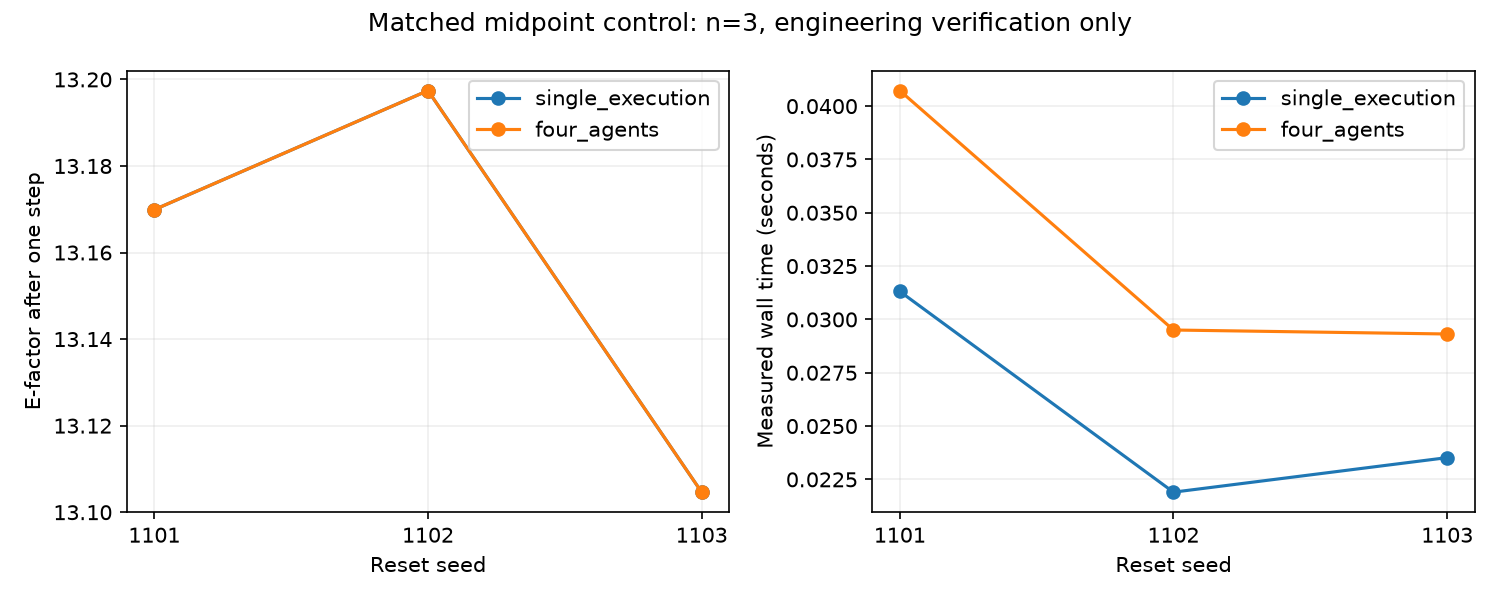

The file beside this chart, header and first rows:
seed, mode, success, reward, efactor, elapsed_seconds, action
1101, single_execution, True, -0.1126, 13.17, 0.03131, [-6.908619252499193e-05, 0.0053747510537…
1101, four_agents, True, -0.1126, 13.17, 0.04073, [-6.908619252499193e-05, 0.0053747510537…
1102, single_execution, True, -0.1402, 13.2, 0.0219, [-6.908619252499193e-05, 0.0053747510537…
1102, four_agents, True, -0.1402, 13.2, 0.0295, [-6.908619252499193e-05, 0.0053747510537…
1103, single_execution, True, -0.04737, 13.1, 0.02352, [-6.908619252499193e-05, 0.0053747510537…
1103, four_agents, True, -0.04737, 13.1, 0.02932, [-6.908619252499193e-05, 0.0053747510537…
